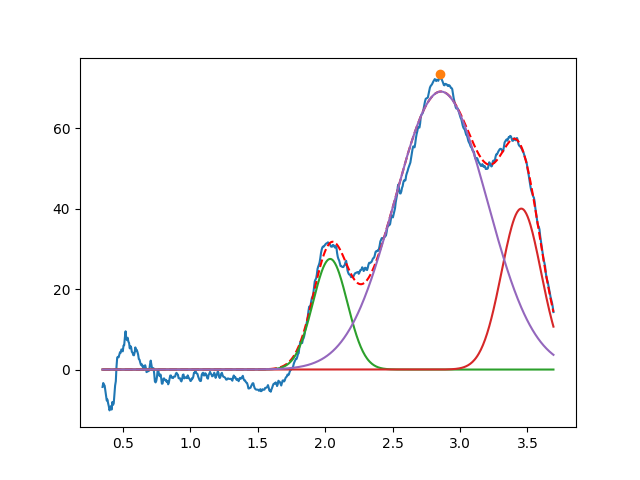

Source data for this figure (header and first rows):
2.037261096140801975e+00, 2.749382632042762609e+01, 2.999999999986698307e-01, 9.999999999999933387e-01
3.454460816010463287e+00, 3.999999999864033384e+01, 3.451779673394865799e-01, 9.999999999996947997e-01
2.858318702427928404e+00, 6.910182865483963610e+01, 8.104985208726129819e-01, 9.999999999748698798e-01
